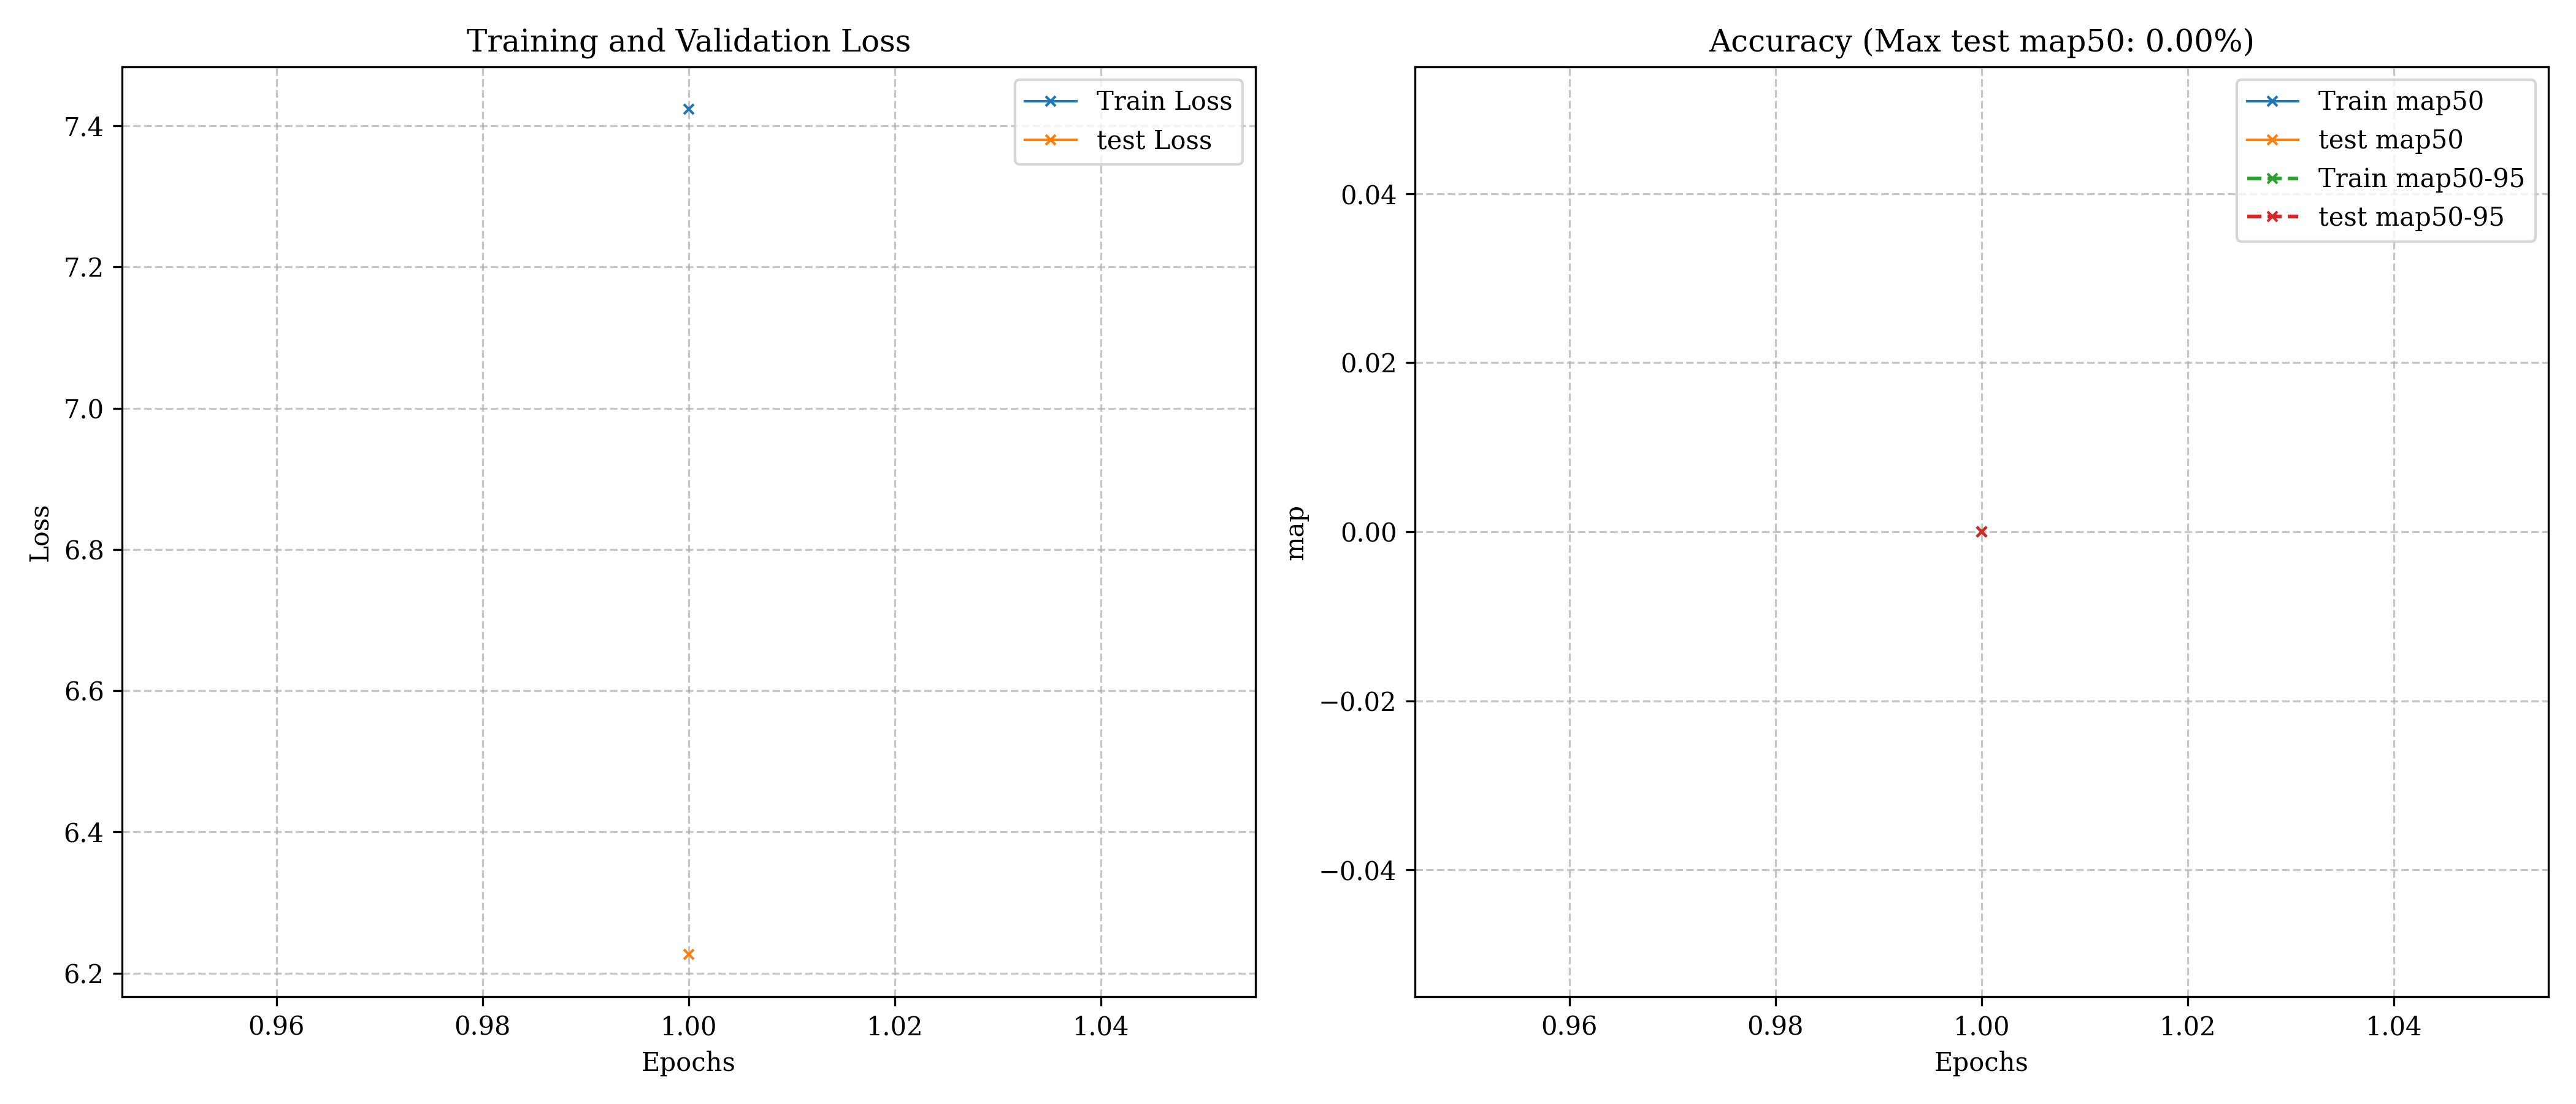

The file beside this chart, header and first rows:
epoch, train_loss, train_map50, train_map50_95, val_loss, val_map50, val_map50_95, lr, epoch_time
1, 7.424, 0.00000, 0.00000, 6.226, 0.00000, 0.00000, 0.0001, 159.1
